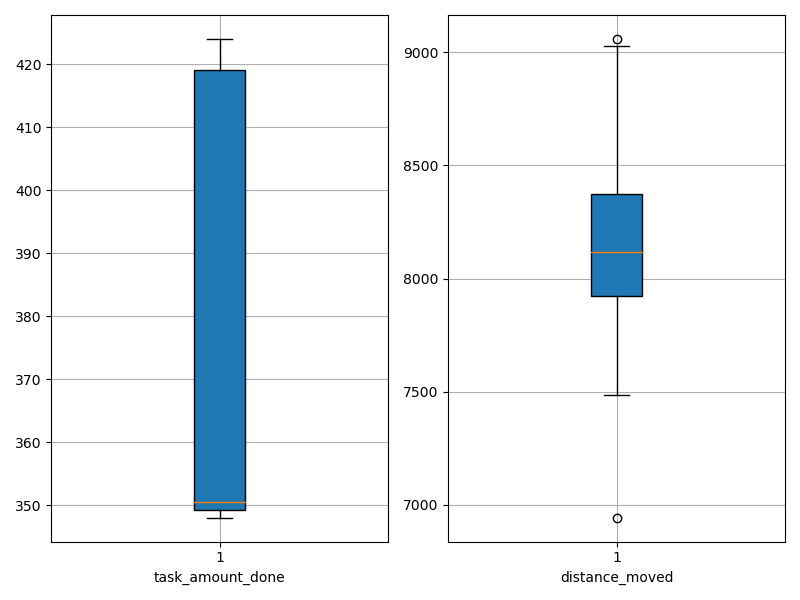

Source data for this figure (header and first rows):
agent_id, task_amount_done, distance_moved
0, 349.0, 8014
1, 416.0, 8154
2, 350.0, 8284
3, 348.0, 7486
4, 420.0, 9029
5, 351.0, 9059
6, 424.0, 6944
7, 424.0, 8403
8, 348.0, 8084
9, 350.0, 7890
